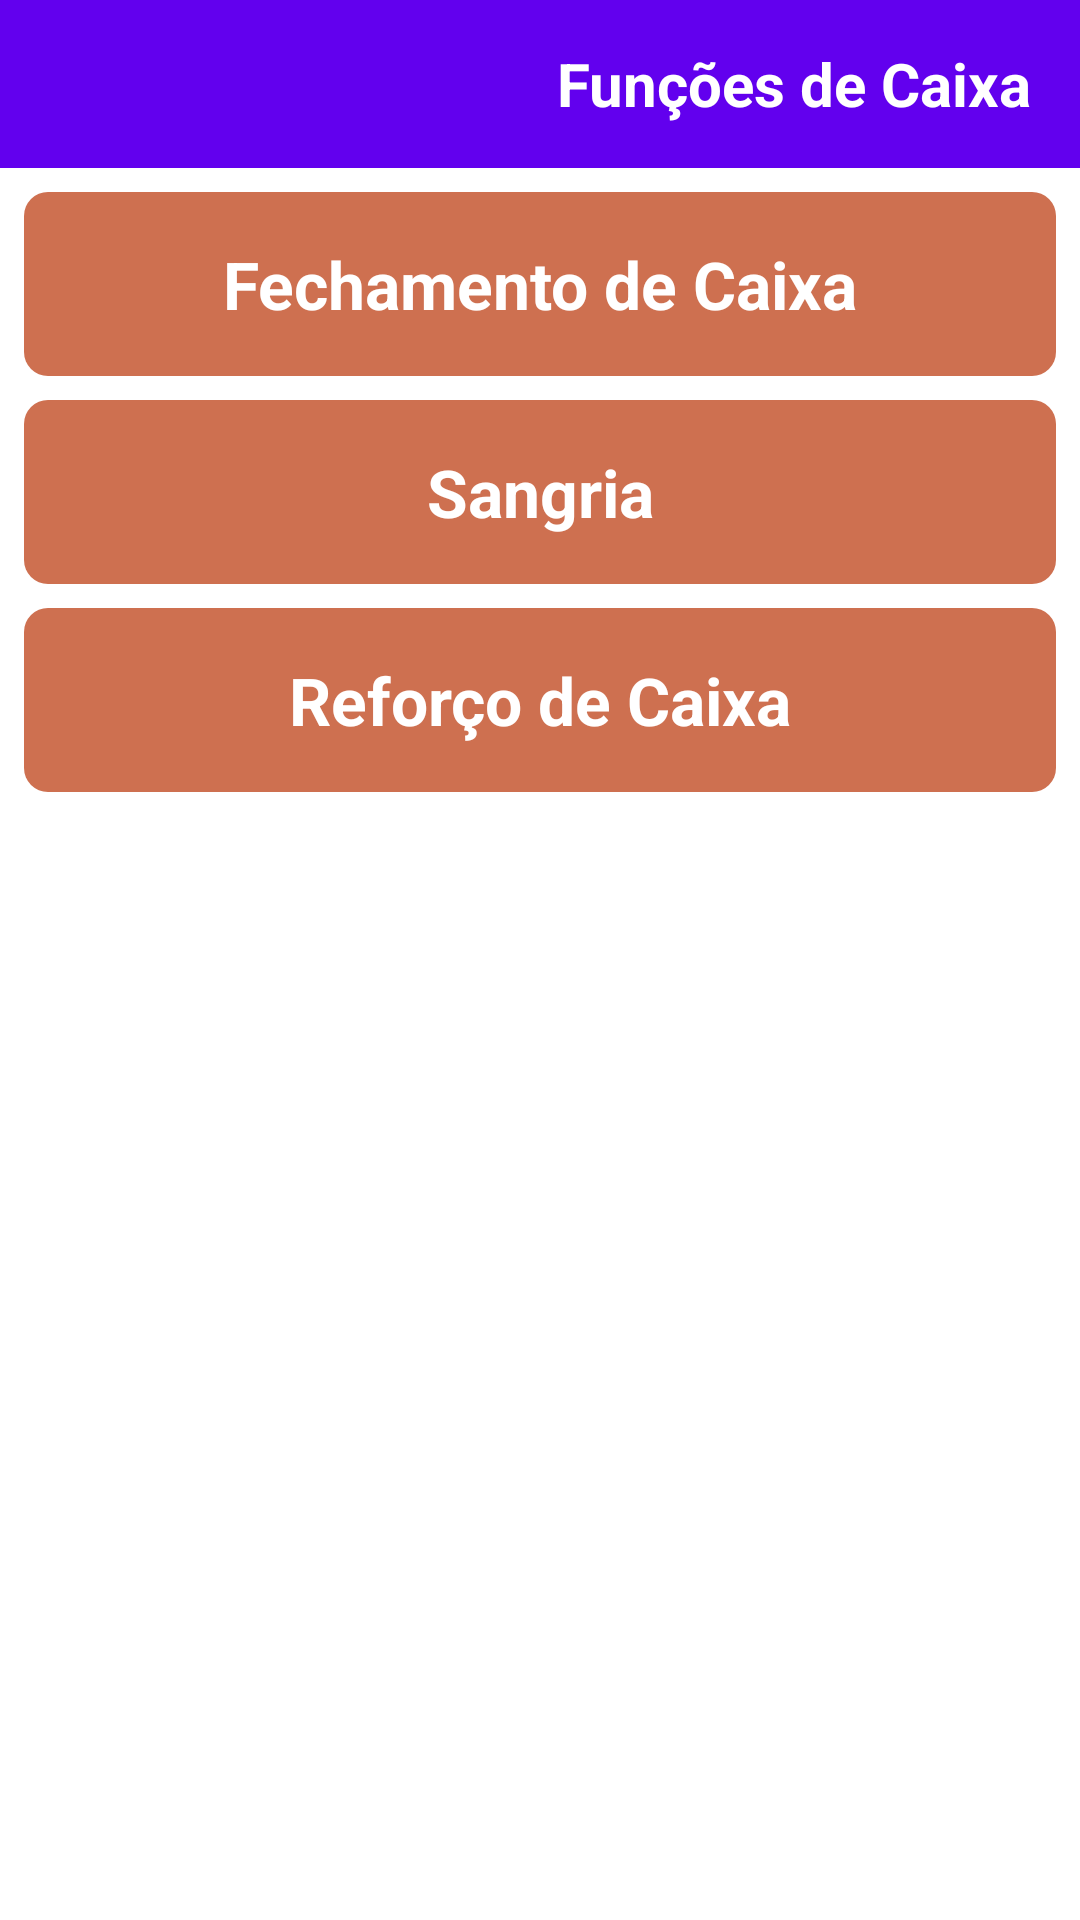

Write the Android layout XML for this screen, with the resource values it uses.
<!-- AndroidManifest.xml: application theme Theme.Ticketzy.NoActionBar -->
<!-- res/layout/activity_cashier_home.xml -->
<?xml version="1.0" encoding="utf-8"?>
<androidx.constraintlayout.widget.ConstraintLayout xmlns:android="http://schemas.android.com/apk/res/android"
    xmlns:app="http://schemas.android.com/apk/res-auto"
    xmlns:tools="http://schemas.android.com/tools"
    android:layout_width="match_parent"
    android:layout_height="match_parent">

    <androidx.appcompat.widget.Toolbar
        android:id="@+id/toolbar"
        android:layout_width="0dp"
        android:layout_height="?attr/actionBarSize"
        android:background="?attr/colorPrimary"
        app:layout_constraintStart_toStartOf="parent"
        app:layout_constraintEnd_toEndOf="parent"
        app:layout_constraintTop_toTopOf="parent">

        <androidx.constraintlayout.widget.ConstraintLayout
            android:layout_width="match_parent"
            android:layout_height="match_parent"
            tools:layout_editor_absoluteX="16dp">

            <TextView
                android:id="@+id/tv_app_name"
                android:layout_width="wrap_content"
                android:layout_height="match_parent"
                android:layout_marginEnd="16dp"
                android:gravity="center_vertical"
                android:text="@string/button_text_home_cashier_functions"
                android:textColor="@android:color/white"
                android:textSize="20sp"
                android:textStyle="bold"
                app:layout_constraintBottom_toBottomOf="parent"
                app:layout_constraintEnd_toEndOf="parent"
                app:layout_constraintTop_toTopOf="parent" />

            <ImageView
                android:id="@+id/btn_back"
                android:layout_width="32dp"
                android:layout_height="32dp"
                app:layout_constraintBottom_toBottomOf="parent"
                app:layout_constraintStart_toStartOf="parent"
                app:layout_constraintTop_toTopOf="parent"
                app:srcCompat="@drawable/arrow_left"
                app:tint="@color/white"/>

        </androidx.constraintlayout.widget.ConstraintLayout>
    </androidx.appcompat.widget.Toolbar>


    <TextView
        android:id="@+id/btn_finish_cashier"
        android:layout_width="0dp"
        android:layout_height="wrap_content"
        android:layout_marginStart="8dp"
        android:layout_marginTop="8dp"
        android:layout_marginEnd="8dp"
        android:background="@drawable/button_config_default"
        android:gravity="center|center_horizontal"
        android:padding="16dp"
        android:text="@string/button_text_cashier_finish"
        android:textAlignment="center"
        android:textColor="#FFFFFF"
        android:textSize="22sp"
        android:textStyle="bold"
        app:layout_constraintEnd_toEndOf="parent"
        app:layout_constraintStart_toStartOf="parent"
        app:layout_constraintTop_toBottomOf="@+id/toolbar" />

    <TextView
        android:id="@+id/btn_cashier_sangria"
        android:layout_width="0dp"
        android:layout_height="wrap_content"
        android:layout_marginStart="8dp"
        android:layout_marginTop="8dp"
        android:layout_marginEnd="8dp"
        android:background="@drawable/button_config_default"
        android:gravity="center|center_horizontal"
        android:padding="16dp"
        android:text="@string/button_text_cashier_sangria"
        android:textAlignment="center"
        android:textColor="#FFFFFF"
        android:textSize="22sp"
        android:textStyle="bold"
        app:layout_constraintEnd_toEndOf="parent"
        app:layout_constraintStart_toStartOf="parent"
        app:layout_constraintTop_toBottomOf="@+id/btn_finish_cashier" />

    <TextView
        android:id="@+id/btn_cashier_reinforce"
        android:layout_width="0dp"
        android:layout_height="wrap_content"
        android:layout_marginStart="8dp"
        android:layout_marginTop="8dp"
        android:layout_marginEnd="8dp"
        android:background="@drawable/button_config_default"
        android:gravity="center|center_horizontal"
        android:padding="16dp"
        android:text="@string/button_text_cashier_reinforce"
        android:textAlignment="center"
        android:textColor="#FFFFFF"
        android:textSize="22sp"
        android:textStyle="bold"
        app:layout_constraintEnd_toEndOf="parent"
        app:layout_constraintStart_toStartOf="parent"
        app:layout_constraintTop_toBottomOf="@+id/btn_cashier_sangria" />


</androidx.constraintlayout.widget.ConstraintLayout>
<!-- resources referenced by this layout -->
<resources>
  <color name="white">#FFFFFFFF</color>
  <!-- drawable button_config_default (drawable) -->
  <?xml version="1.0" encoding="utf-8"?>
  <shape xmlns:android="http://schemas.android.com/apk/res/android"
      android:shape="rectangle">
  
      <solid android:color="#CE7050" />
  
      <corners android:radius="8dp" />
  </shape>
  <string name="button_text_cashier_finish">Fechamento de Caixa</string>
  <string name="button_text_cashier_reinforce">Reforço de Caixa</string>
  <string name="button_text_cashier_sangria">Sangria</string>
  <string name="button_text_home_cashier_functions">Funções de Caixa</string>
  <style name="Theme.Ticketzy.NoActionBar" parent="Theme.MaterialComponents.DayNight.NoActionBar">
          
          <item name="colorPrimary">#6200EE</item> 
          <item name="colorPrimaryVariant">#000000</item>
          <item name="colorOnPrimary">#FFFFFF</item>
  
          <item name="colorSecondary">#03DAC6</item>
          <item name="colorOnSecondary">#000000</item>
  
          <item name="android:statusBarColor">?attr/colorPrimaryVariant</item>
      </style>
</resources>
